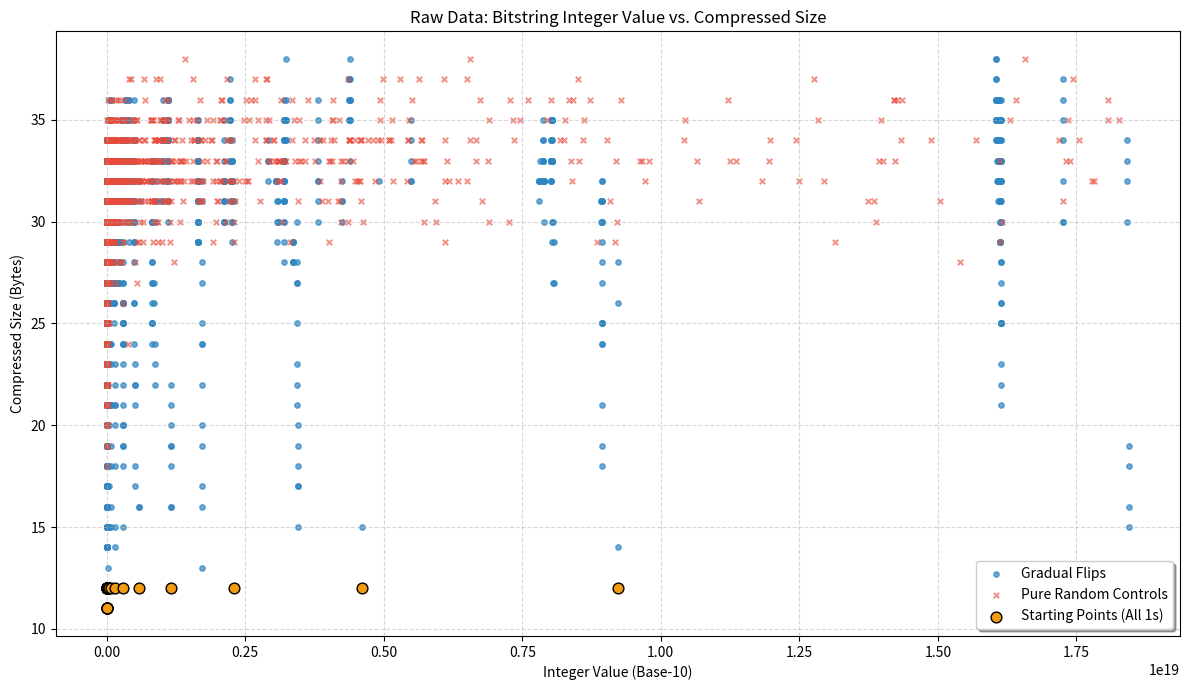

Generate this figure with matplotlib:
import os
import zlib
import random
import matplotlib.pyplot as plt

def simple_scatter_plot_opaque():
    print("Generating raw data with higher opacity...")
    
    init_x, init_y = [], []
    grad_x, grad_y = [], []
    rand_x, rand_y = [], []
    
    for n in range(32, 65):
        data_list = ['1'] * n
        
        # 1. Starting Point (All 1s)
        initial_string = "".join(data_list)
        init_size = len(zlib.compress(initial_string.encode('utf-8')))
        init_int = int(initial_string, 2)
        init_x.append(init_int)
        init_y.append(init_size)

        # 2. Gradual Flips
        for _ in range(100):
            flip_index = random.randint(1, n - 1)
            data_list[flip_index] = '0' if data_list[flip_index] == '1' else '1'
            
            curr_str = "".join(data_list)
            curr_size = len(zlib.compress(curr_str.encode('utf-8')))
            curr_int = int(curr_str, 2)
            grad_x.append(curr_int)
            grad_y.append(curr_size)
                
        # 3. Pure Random Controls
        for _ in range(100):
            rand_str = "".join([random.choice(['0', '1']) for _ in range(n)])
            rand_size = len(zlib.compress(rand_str.encode('utf-8')))
            rand_int = int(rand_str, 2)
            rand_x.append(rand_int)
            rand_y.append(rand_size)

    # Plotting the raw data
    plt.figure(figsize=(12, 7))
    
    # Plot Gradual (Blue) - Alpha increased to 0.6
    plt.scatter(grad_x, grad_y, alpha=0.7, s=15, color='#2E86C1', label='Gradual Flips')
    
    # Plot Random Controls (Red) - Alpha increased to 0.5
    plt.scatter(rand_x, rand_y, alpha=0.6, s=15, marker='x', color='#E74C3C', label='Pure Random Controls')
    
    # Plot Starting Points (Orange)
    plt.scatter(init_x, init_y, s=60, color='#F39C12', edgecolors='black', label='Starting Points (All 1s)', zorder=5)
    
    plt.title('Raw Data: Bitstring Integer Value vs. Compressed Size')
    plt.xlabel('Integer Value (Base-10)')
    plt.ylabel('Compressed Size (Bytes)')
    plt.grid(True, linestyle='--', alpha=0.5)
    plt.legend(frameon=True, shadow=True)
    
    plt.tight_layout()
    plt.savefig('compression_raw_scatter.png')

if __name__ == "__main__":
    simple_scatter_plot_opaque()
